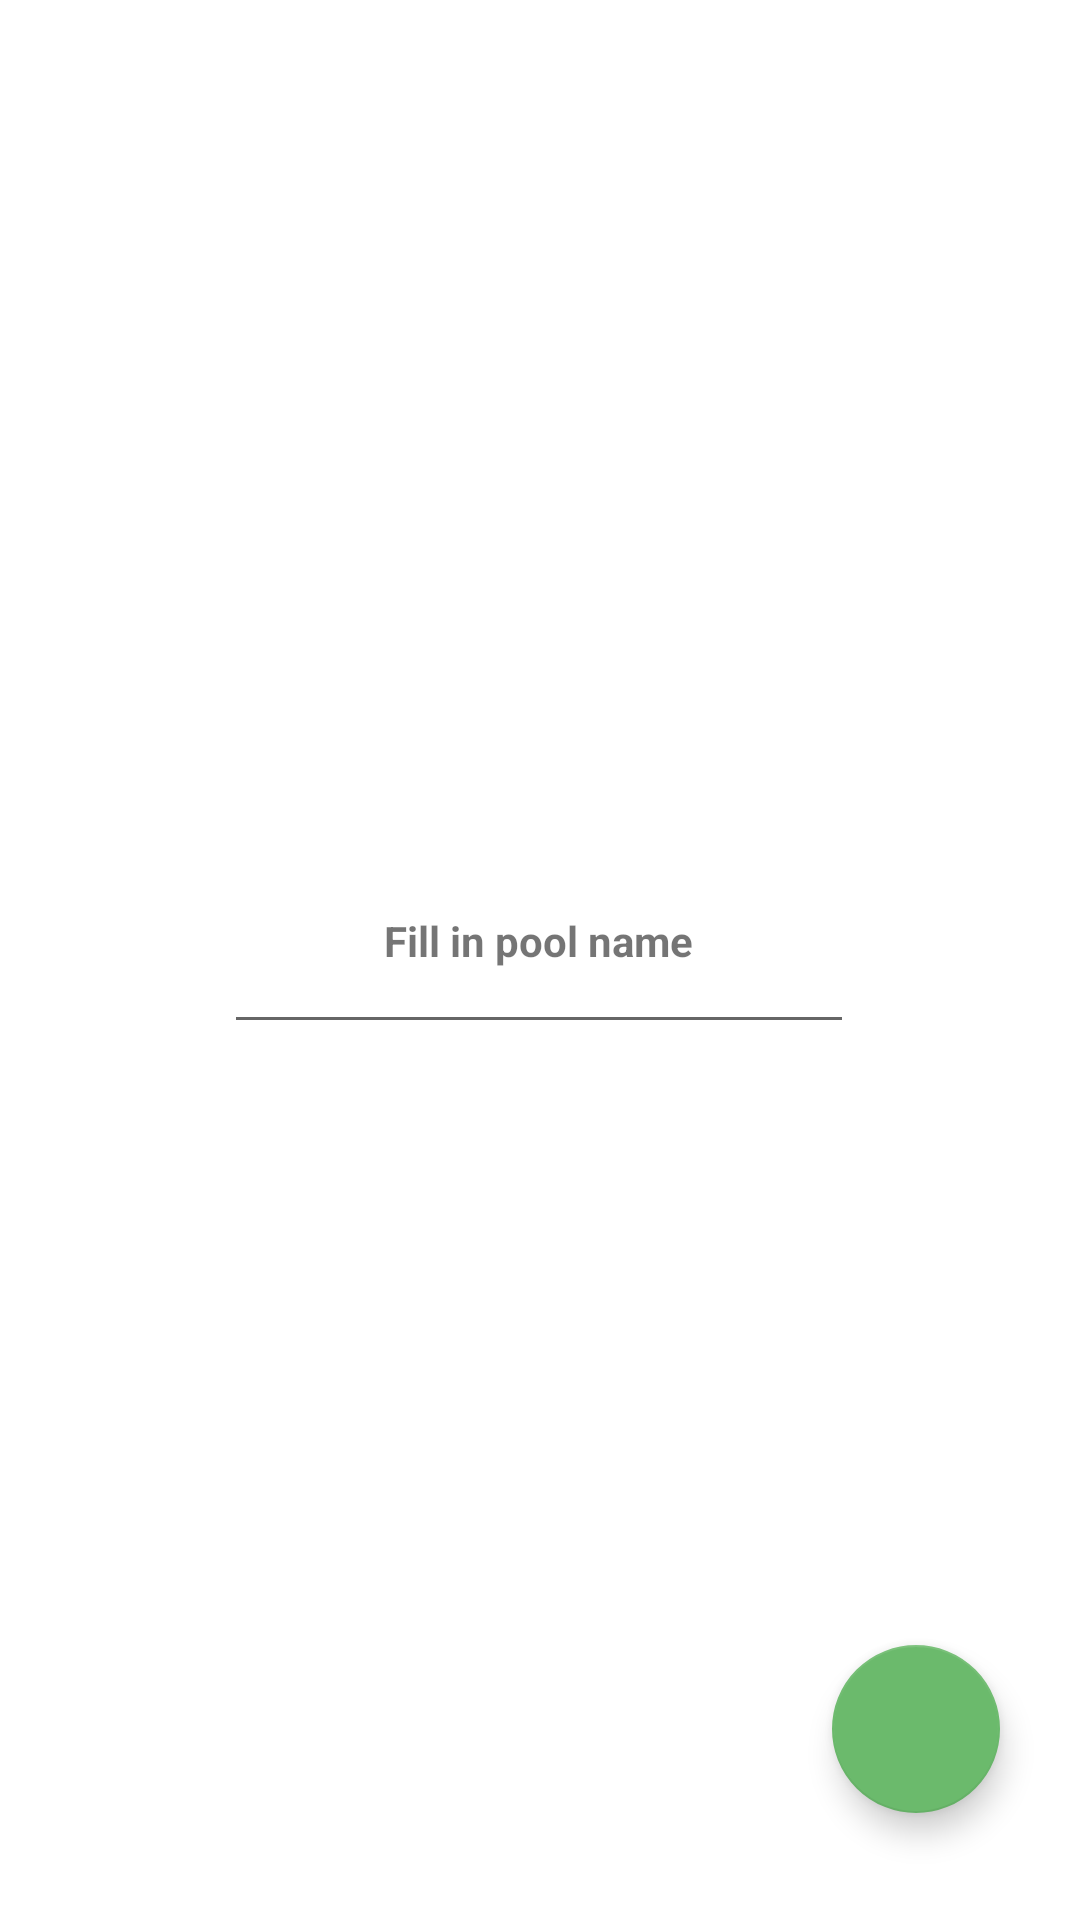

Layout XML and referenced resources for this Android screen:
<!-- AndroidManifest.xml: application theme Theme.PouleFase -->
<!-- res/layout/create_pool_fragment.xml -->
<?xml version="1.0" encoding="utf-8"?>
<layout xmlns:android="http://schemas.android.com/apk/res/android"
    xmlns:app="http://schemas.android.com/apk/res-auto"
    xmlns:tools="http://schemas.android.com/tools"
    android:orientation="vertical">

    <data>

        <variable
            name="Pools"
            type="com.example.poulefase.data.objects.Pools" />
    </data>

    <androidx.constraintlayout.widget.ConstraintLayout
        android:layout_width="match_parent"
        android:layout_height="match_parent"
        tools:context=".ui.createPool.CreatePoolFragment">

        <EditText
            android:id="@+id/editText_poolName"
            android:layout_width="wrap_content"
            android:layout_height="wrap_content"
            android:layout_marginBottom="292dp"
            android:ems="10"
            android:importantForAutofill="no"
            android:inputType="text"
            app:layout_constraintBottom_toBottomOf="parent"
            app:layout_constraintEnd_toEndOf="parent"
            app:layout_constraintHorizontal_bias="0.497"
            app:layout_constraintStart_toStartOf="parent"
            tools:ignore="LabelFor" />

        <TextView
            android:id="@+id/textViewPoolName"
            android:layout_width="wrap_content"
            android:layout_height="wrap_content"
            android:layout_marginTop="304dp"
            android:text="@string/fill_in_pool_name"
            android:textStyle="bold"
            app:layout_constraintEnd_toEndOf="parent"
            app:layout_constraintHorizontal_bias="0.498"
            app:layout_constraintStart_toStartOf="parent"
            app:layout_constraintTop_toTopOf="parent" />

        <com.google.android.material.floatingactionbutton.FloatingActionButton
            android:id="@+id/button_save_pool"
            android:layout_width="wrap_content"
            android:layout_height="wrap_content"
            android:clickable="true"
            android:contentDescription="@string/save"
            android:focusable="true"
            app:layout_constraintBottom_toBottomOf="parent"
            app:layout_constraintEnd_toEndOf="parent"
            app:layout_constraintHorizontal_bias="0.912"
            app:layout_constraintStart_toStartOf="parent"
            app:layout_constraintTop_toTopOf="parent"
            app:layout_constraintVertical_bias="0.939"
            app:srcCompat="@drawable/ic_baseline_save_24"
            tools:ignore="VectorDrawableCompat" />

    </androidx.constraintlayout.widget.ConstraintLayout>
</layout>
<!-- resources referenced by this layout -->
<resources>
  <string name="fill_in_pool_name">Fill in pool name</string>
  <string name="save">save</string>
  <style name="Theme.PouleFase" parent="Theme.MaterialComponents.DayNight.DarkActionBar">
          
          <item name="colorPrimary">@color/darkgray</item>
          <item name="colorPrimaryVariant">@color/darkgray</item>
          <item name="colorOnPrimary">@color/white</item>
          
          <item name="colorSecondary">@color/green</item>
          <item name="colorSecondaryVariant">@color/teal_700</item>
          <item name="colorOnSecondary">@color/black</item>
          
          <item name="android:statusBarColor" tools:targetApi="l">@color/darkgray</item>
          
      </style>
  <color name="darkgray">#FF424F55</color>
  <color name="white">#FFFFFFFF</color>
  <color name="green">#FF6BBA6C</color>
  <color name="teal_700">#FF91AFAF</color>
  <color name="black">#FF000000</color>
</resources>
